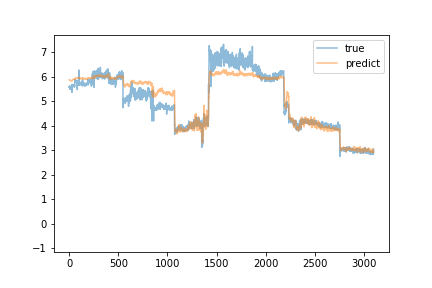

The data file committed next to this chart (first rows):
predict, true
5.874, 5.6
5.864, 5.56
5.865, 5.6
5.862, 5.63
5.877, 5.63
5.874, 5.61
5.862, 5.59
5.866, 5.53
5.868, 5.53
5.863, 5.52
5.86, 5.5
5.851, 5.55
5.846, 5.49
5.842, 5.54
5.842, 5.61
5.841, 5.59
5.84, 5.52
5.837, 5.49
5.837, 5.53
5.835, 5.58
5.841, 5.51
5.842, 5.56
5.841, 5.58
5.843, 5.58
5.845, 5.55
5.851, 5.54
5.845, 5.52
5.841, 5.61
5.837, 5.37
5.842, 5.7
5.845, 5.53
5.85, 5.68
5.853, 5.65
5.867, 5.62
5.875, 5.67
5.883, 5.65
5.88, 5.68
5.888, 5.66
5.891, 5.63
5.89, 5.6
5.897, 5.64
5.899, 5.68
5.901, 5.62
5.905, 5.62
5.907, 5.68
5.904, 5.67
5.905, 5.63
5.912, 5.66
5.912, 5.67
5.912, 5.63
5.913, 5.61
5.919, 5.6
5.913, 5.61
5.904, 5.59
5.901, 5.65
5.895, 5.62
5.894, 5.69
5.89, 5.88
5.896, 5.87
5.914, 5.83
... 3,040 more rows
